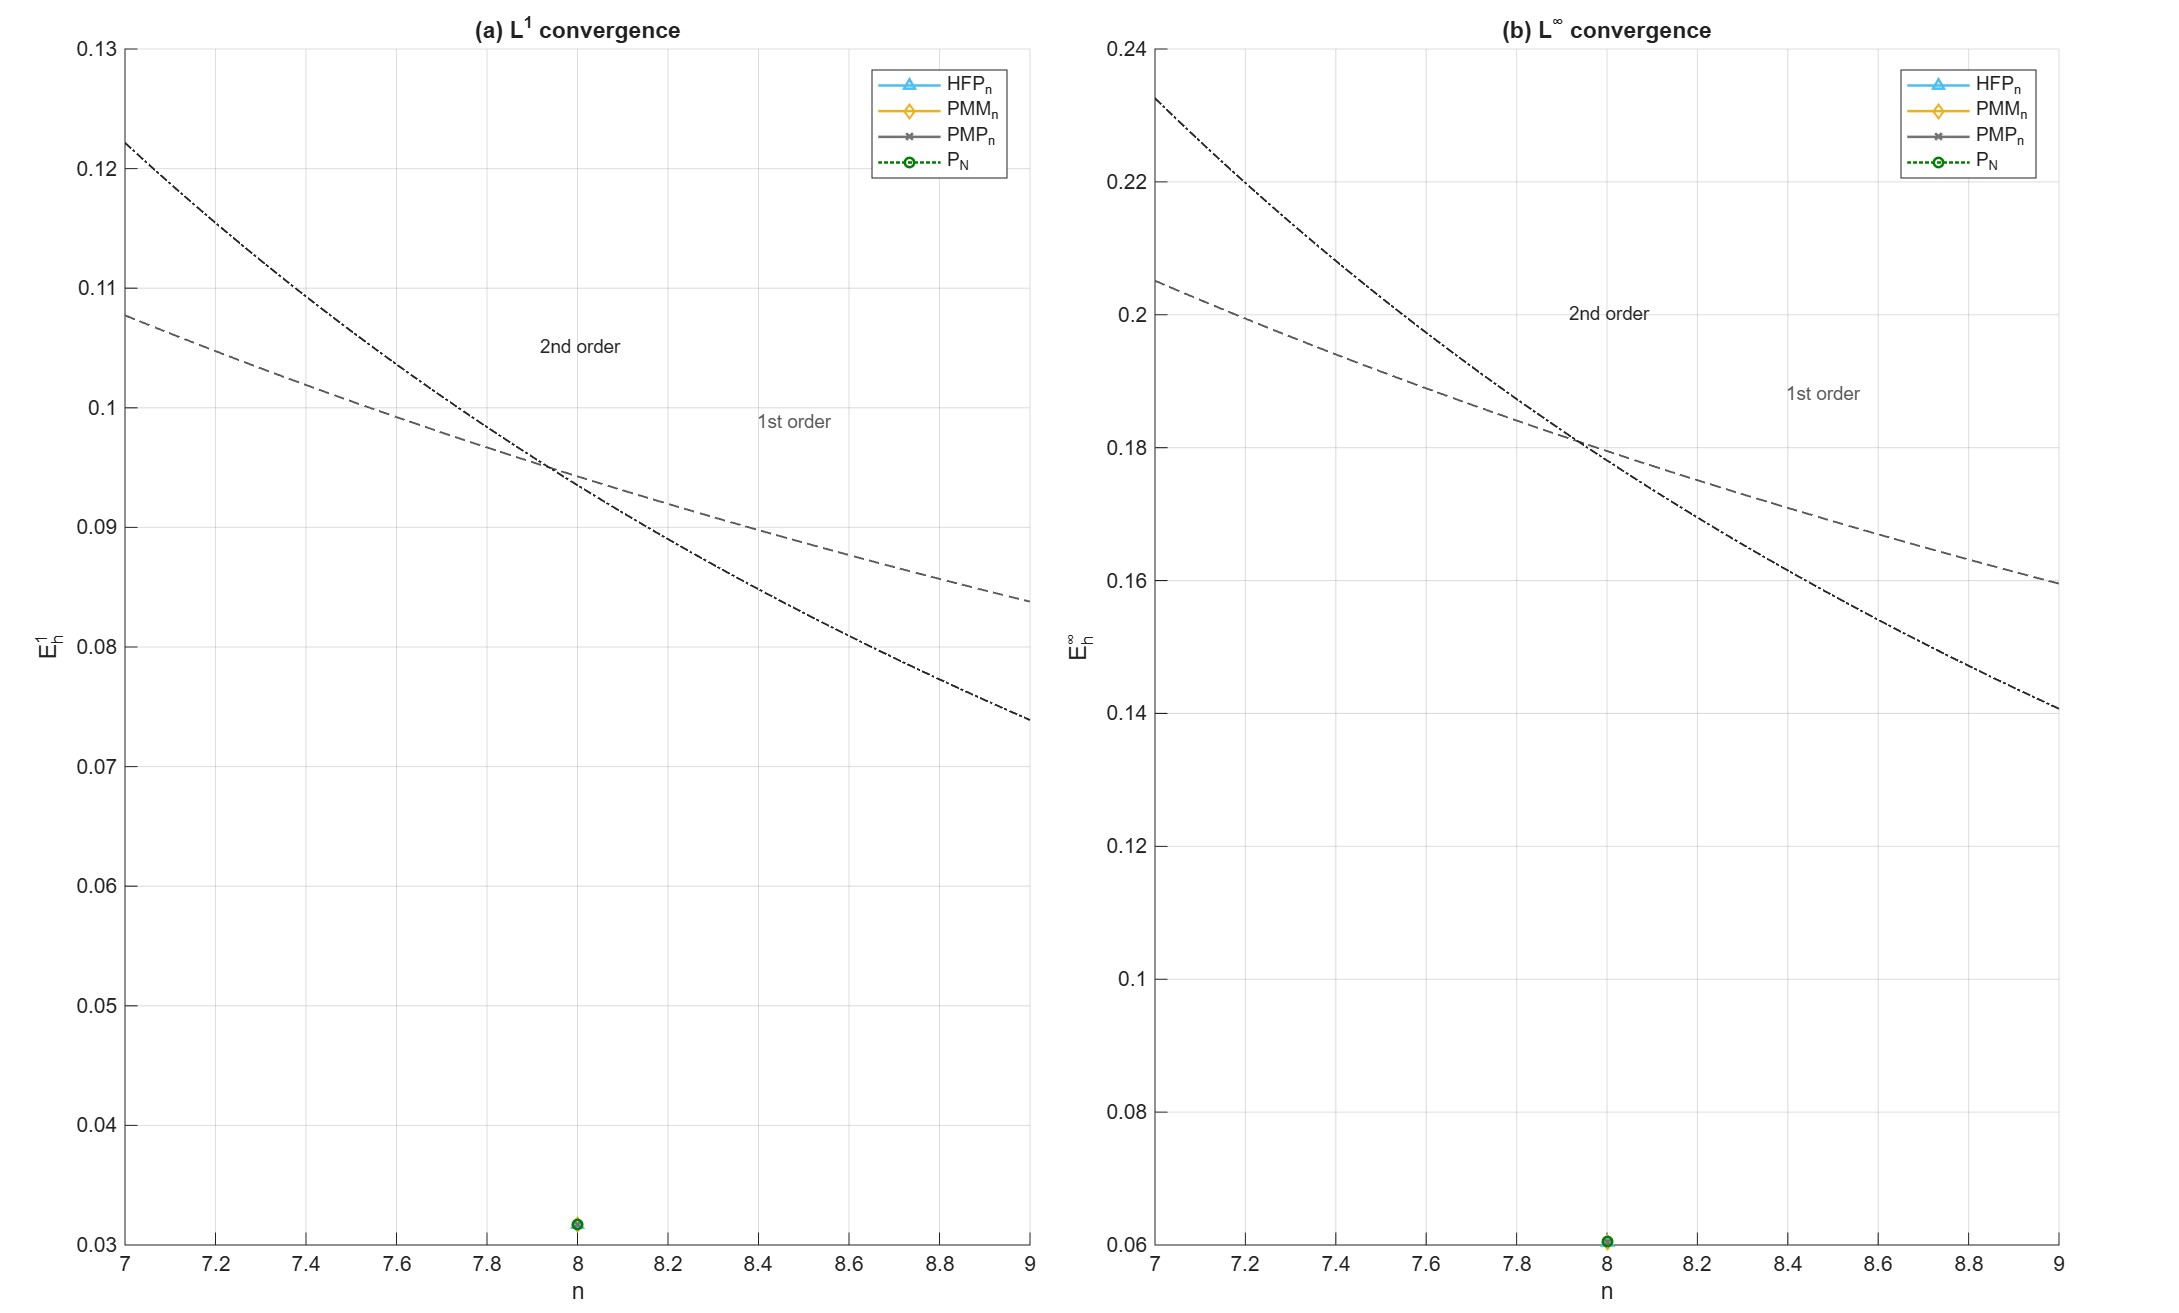

Values plotted in this chart, from the file beside it:
model, order, nMom, L1, Linf, symmetry_L1_rel, min_rho, runtime_s, n_steps, time_reference_s, time_model_build_s, time_quad_build_s, time_solver_total_s, time_step_sum_s, time_source_sum_s, time_flux_sum_s, time_flux_jacobian_sum_s, time_flux_stage_cache_sum_s, time_flux_entropy_cell_solves_sum_s, time_flux_characteristic_basis_sum_s, time_flux_reconstruct_sum_s, time_flux_entropy_reconstructed_sum_s, time_flux_high_order_flux_sum_s, time_flux_low_order_flux_sum_s
PN, 7, 8, 0.03167, 0.06047, NaN, 9.22893098372685e-09, 0.8874, 7, 0.06065, 0.0004203, 0.0114, 0.8874, 0.8779, 0.003546, 0.8696, 0, 0.01643, 0, 0, 0.004573, 0, 0.03593, 0
HFPn, 8, 8, 0.03172, 0.06032, NaN, 8.79437385078602e-09, 0.09769, 7, 0.06065, 0.0008167, 0.01919, 0.09769, 0.09585, 0.0007762, 0.09201, 0, 0.01779, 0, 0, 0.002835, 0, 0.03727, 0
PMPn, 8, 8, 0.03168, 0.06032, NaN, 8.79298740660097e-09, 0.1229, 7, 0.06065, 0.0004245, 0.009033, 0.1229, 0.121, 0.0009919, 0.1162, 0, 0.02016, 0, 0, 0.003573, 0, 0.04306, 0
PMMn, 8, 8, 0.03168, 0.06032, NaN, -1.57276249999999e-08, 4.121, 7, 0.06065, 0.0006425, 0.004026, 4.121, 4.12, 0.0007224, 4.112, 0.3062, 1.575, 1.22, 0.3062, 0.01221, 2.459, 0.03512, 0
